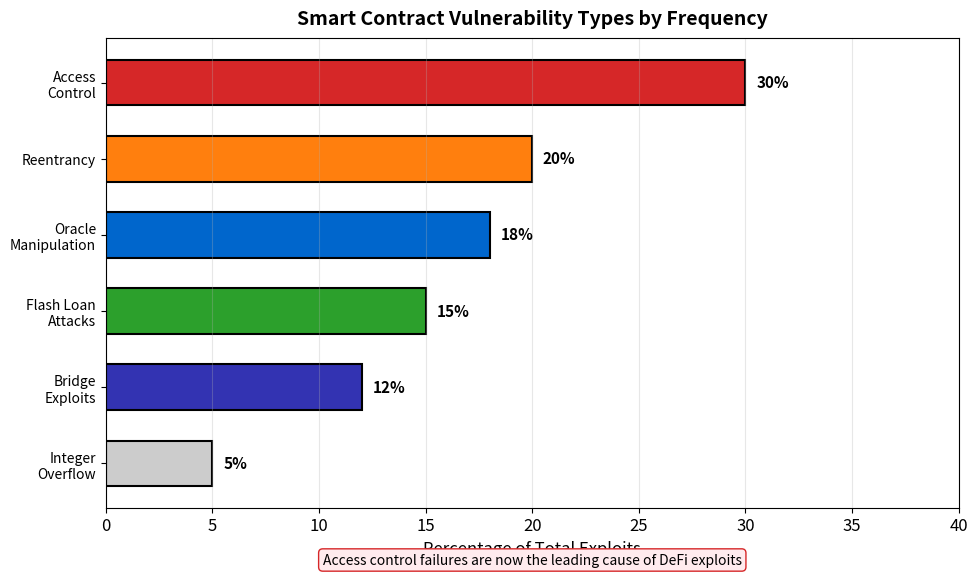

This chart was generated by the following Python code: (Note: this script raises an exception after producing the figure.)
"""
Top Smart Contract Vulnerabilities
Horizontal bar showing most common vulnerability types
"""

import matplotlib.pyplot as plt
import numpy as np
from pathlib import Path

CHART_METADATA = {
    'title': 'Top Vulnerabilities',
    'url': 'https://github.com/Digital-AI-Finance/Blockchain_Crypto/tree/main/Module_F_Advanced_Topics/L43_Smart_Contract_Security/charts/01_top_vulnerabilities'
}

plt.rcParams.update({
    'font.size': 14,
    'axes.labelsize': 14,
    'axes.titlesize': 16,
    'xtick.labelsize': 12,
    'ytick.labelsize': 12,
    'legend.fontsize': 12,
    'figure.figsize': (10, 6),
    'figure.dpi': 150
})

MLPURPLE = '#3333B2'
MLBLUE = '#0066CC'
MLORANGE = '#FF7F0E'
MLGREEN = '#2CA02C'
MLRED = '#D62728'

fig, ax = plt.subplots(figsize=(10, 6))

# Top vulnerabilities by frequency in exploits
vulnerabilities = ['Access\nControl', 'Reentrancy', 'Oracle\nManipulation', 'Flash Loan\nAttacks',
                   'Bridge\nExploits', 'Integer\nOverflow']
frequency = [30, 20, 18, 15, 12, 5]  # Percentage of total exploits
colors = [MLRED, MLORANGE, MLBLUE, MLGREEN, MLPURPLE, '#CCCCCC']

y_pos = np.arange(len(vulnerabilities))

bars = ax.barh(y_pos, frequency, color=colors, edgecolor='black', linewidth=1.5, height=0.6)

# Add value labels
for bar, pct in zip(bars, frequency):
    ax.text(bar.get_width() + 0.5, bar.get_y() + bar.get_height()/2,
            f'{pct}%', va='center', fontsize=11, fontweight='bold')

ax.set_yticks(y_pos)
ax.set_yticklabels(vulnerabilities, fontsize=10)
ax.set_xlabel('Percentage of Total Exploits', fontsize=12)
ax.set_xlim(0, 40)

ax.invert_yaxis()
ax.grid(True, alpha=0.3, axis='x')

# Annotation
ax.text(0.5, -0.12, 'Access control failures are now the leading cause of DeFi exploits',
        transform=ax.transAxes, ha='center', fontsize=10,
        bbox=dict(boxstyle='round,pad=0.3', facecolor='#FFEBEE', edgecolor=MLRED))

ax.set_title('Smart Contract Vulnerability Types by Frequency', fontweight='bold', fontsize=14, pad=10)
plt.tight_layout()

output_path = Path(__file__).parent / 'chart.pdf'
plt.savefig(output_path, bbox_inches='tight', dpi=300)
print(f"Chart saved to: {output_path.absolute()}")
plt.close()
